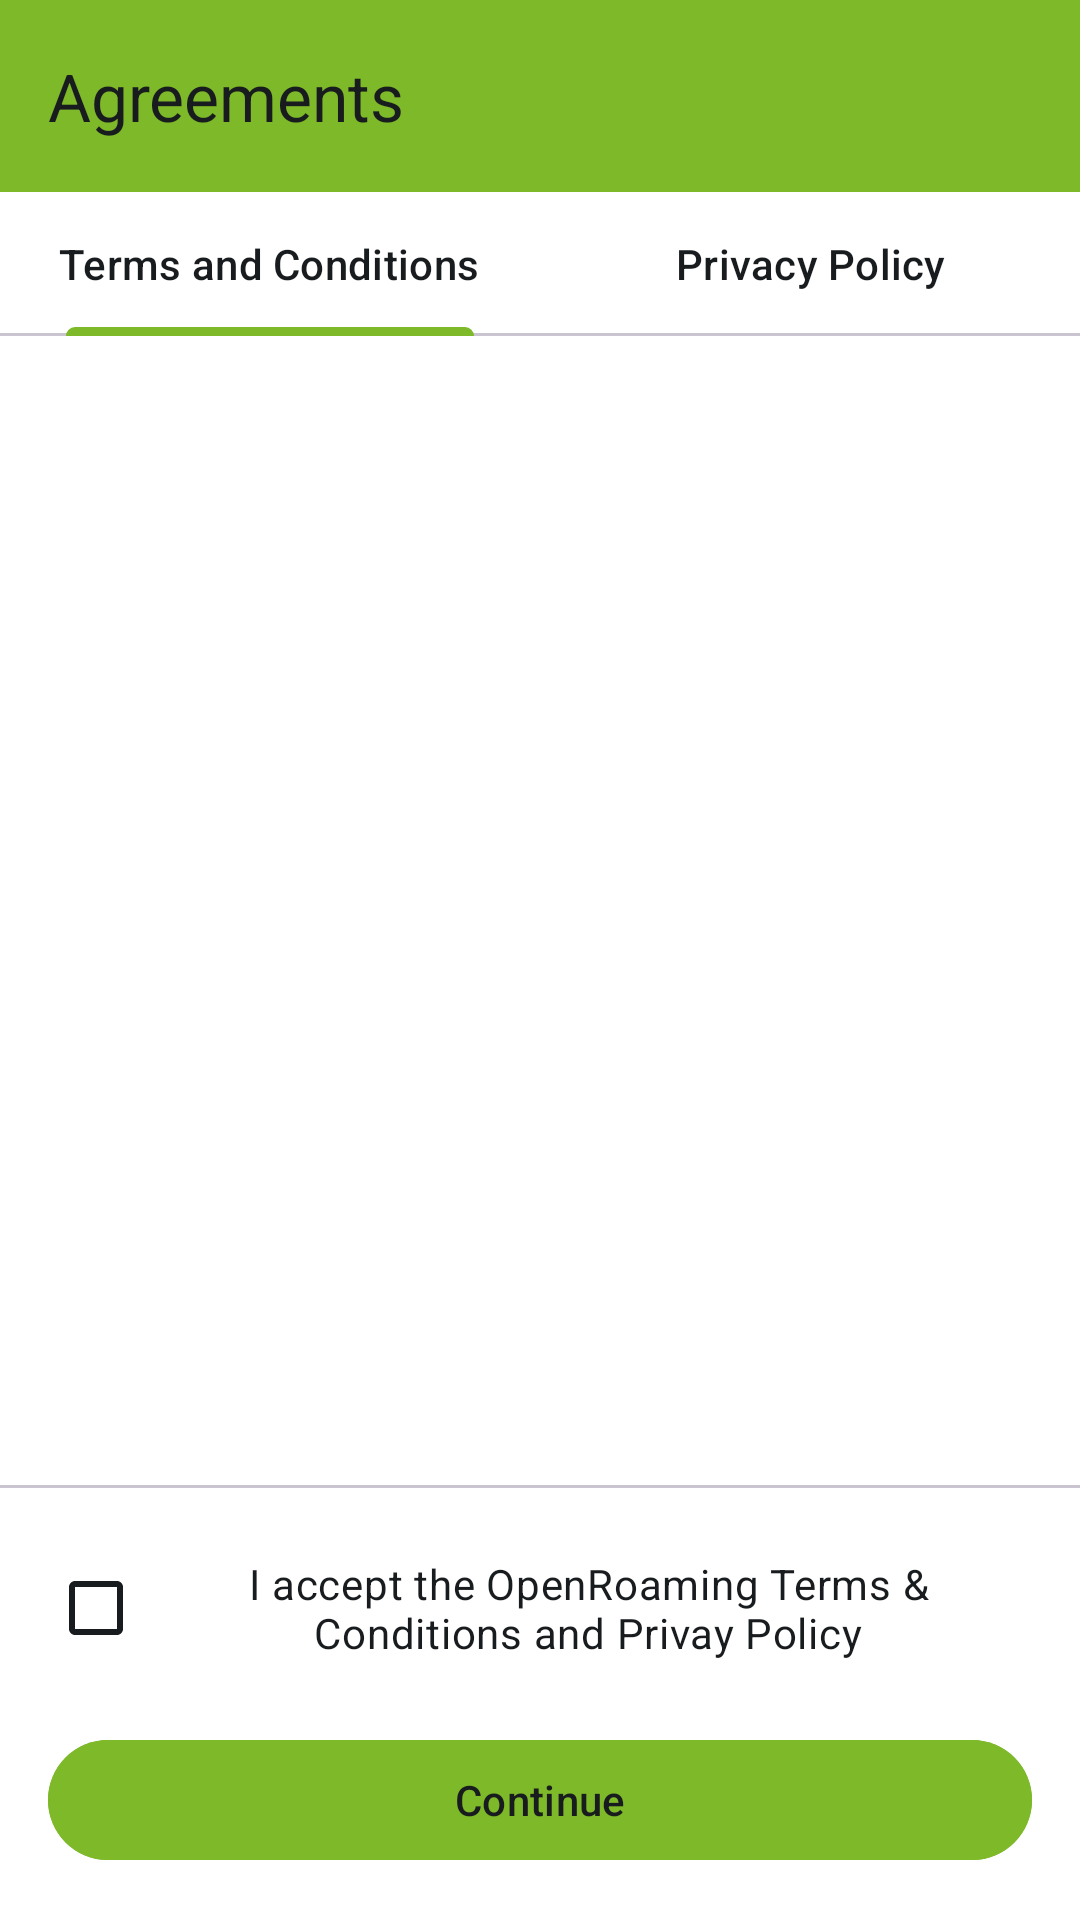

Android layout source for this screen:
<!-- AndroidManifest.xml: application theme Theme.OR -->
<!-- res/layout/activity_legal.xml -->
<?xml version="1.0" encoding="utf-8"?>

<androidx.constraintlayout.widget.ConstraintLayout xmlns:android="http://schemas.android.com/apk/res/android"
    xmlns:app="http://schemas.android.com/apk/res-auto"
    android:layout_width="match_parent"
    android:layout_height="match_parent">

    <com.google.android.material.appbar.MaterialToolbar
        android:id="@+id/toolbar"
        android:layout_width="match_parent"
        android:layout_height="wrap_content"
        app:layout_constraintTop_toTopOf="parent"
        app:title="@string/activity_legal_title" />

    <com.google.android.material.tabs.TabLayout
        android:id="@+id/tab_layout"
        android:layout_width="match_parent"
        android:layout_height="wrap_content"
        app:layout_constraintTop_toBottomOf="@id/toolbar"
        app:tabIndicatorColor="?colorSecondary"
        app:tabMode="fixed"
        app:tabTextColor="?colorOnPrimary">

        <com.google.android.material.tabs.TabItem
            android:layout_width="wrap_content"
            android:layout_height="wrap_content"
            android:text="@string/activity_legal_terms" />

        <com.google.android.material.tabs.TabItem
            android:layout_width="wrap_content"
            android:layout_height="wrap_content"
            android:text="@string/activity_legal_privacy" />

    </com.google.android.material.tabs.TabLayout>

    <androidx.viewpager2.widget.ViewPager2
        android:id="@+id/view_pager"
        android:layout_width="match_parent"
        android:layout_height="match_parent"
        app:layout_constrainedHeight="true"
        app:layout_constraintBottom_toTopOf="@id/bottom_layout"
        app:layout_constraintTop_toBottomOf="@id/tab_layout" />

    <LinearLayout
        android:id="@+id/bottom_layout"
        android:layout_width="match_parent"
        android:layout_height="wrap_content"
        android:orientation="vertical"
        android:paddingBottom="@dimen/material_margin"
        app:layout_constraintBottom_toBottomOf="parent">

        <com.google.android.material.divider.MaterialDivider
            android:layout_width="match_parent"
            android:layout_height="1dp" />

        <com.google.android.material.checkbox.MaterialCheckBox
            android:layout_width="match_parent"
            android:layout_height="wrap_content"
            android:layout_margin="@dimen/material_margin"
            android:gravity="center"
            android:text="@string/activity_legal_accept"
            android:textColor="?colorOnPrimary" />

        <com.google.android.material.button.MaterialButton
            android:id="@+id/continue_button"
            android:layout_width="match_parent"
            android:layout_height="wrap_content"
            android:layout_marginStart="@dimen/material_margin"
            android:layout_marginEnd="@dimen/material_margin"
            android:backgroundTint="?colorSecondary"
            android:text="@string/activity_legal_continue" />

    </LinearLayout>

</androidx.constraintlayout.widget.ConstraintLayout>
<!-- resources referenced by this layout -->
<resources>
  <dimen name="material_margin">16dp</dimen>
  <string name="activity_legal_accept">I accept the OpenRoaming Terms &amp; Conditions and Privay Policy</string>
  <string name="activity_legal_continue">Continue</string>
  <string name="activity_legal_privacy">Privacy Policy</string>
  <string name="activity_legal_terms">Terms and Conditions</string>
  <string name="activity_legal_title">Agreements</string>
  <style name="Theme.OR" parent="Theme.Material3.Light.NoActionBar">
          <item name="colorPrimary">@color/color_primary</item>
          <item name="colorPrimaryDark">@color/color_primary_dark</item>
          <item name="colorOnPrimary">@color/color_on_primary</item>
          <item name="colorSecondary">@color/color_secondary</item>
          <item name="colorOnSecondary">@color/color_on_secondary</item>
          <item name="colorSecondaryContainer">@color/color_background</item>
          <item name="colorOnSecondaryContainer">@color/color_on_primary</item>
          <item name="colorSurface">@color/color_primary</item>
          <item name="colorOnSurface">@color/color_on_primary</item>
          <item name="colorOnSurfaceVariant">@color/color_on_primary</item>
          <item name="colorSurfaceContainerLowest">@color/color_primary</item>
          <item name="colorSurfaceContainerLow">@color/color_primary</item>
          <item name="colorSurfaceContainer">@color/color_primary</item>
          <item name="colorSurfaceContainerHigh">@color/color_primary</item>
          <item name="colorSurfaceContainerHighest">@color/color_primary</item>
          <item name="colorError">@color/color_error</item>
          <item name="colorOutline">@color/color_outline</item>
          <item name="backgroundColor">@color/color_background</item>
          <item name="android:textColorLink">@color/color_on_primary</item>
          <item name="android:colorBackground">@color/color_background</item>
          <item name="android:navigationBarColor">@color/color_primary_dark</item>
          <item name="android:windowLightStatusBar">false</item>
          <item name="android:windowLayoutInDisplayCutoutMode">shortEdges</item>
          <item name="android:textViewStyle">@style/Widget.MaterialTextView</item>
          <item name="toolbarStyle">@style/Widget.MaterialToolbar</item>
          <item name="textInputStyle">@style/Widget.MaterialTextInputLayout</item>
      </style>
  <color name="color_primary">#FFFFFF</color>
  <color name="color_primary_dark">#091F2C</color>
  <color name="color_on_primary">#191C1E</color>
  <color name="color_secondary">#7DB928</color>
  <color name="color_on_secondary">#191C1E</color>
  <color name="color_background">#FFFFFF</color>
  <color name="color_error">#BA1B1B</color>
  <color name="color_outline">#338C96A0</color>
  <style name="Widget.MaterialTextView" parent="Widget.MaterialComponents.TextView">
          <item name="android:textColor">?colorOnPrimary</item>
          <item name="android:textAppearance">?textAppearanceBodyMedium</item>
      </style>
  <style name="Widget.MaterialToolbar" parent="Widget.Material3.Toolbar">
          <item name="android:background">?colorSecondary</item>
          <item name="titleTextColor">?colorOnSecondary</item>
      </style>
  <style name="Widget.MaterialTextInputLayout" parent="Widget.Material3.TextInputLayout.OutlinedBox">
          <item name="shapeAppearance">@style/ShapeAppearance.MaterialTextInputLayout.Rounded</item>
          <item name="boxStrokeWidth">1sp</item>
          <item name="boxStrokeColor">@color/color_outline</item>
          <item name="hintTextColor">@color/cr_text_input_box</item>
          <item name="cursorColor">@color/color_primary_dark</item>
  
      </style>
  <style name="ShapeAppearance.MaterialTextInputLayout.Rounded" parent="ShapeAppearance.Material3.Corner.Full">
          <item name="cornerSize">8dp</item>
      </style>
</resources>
